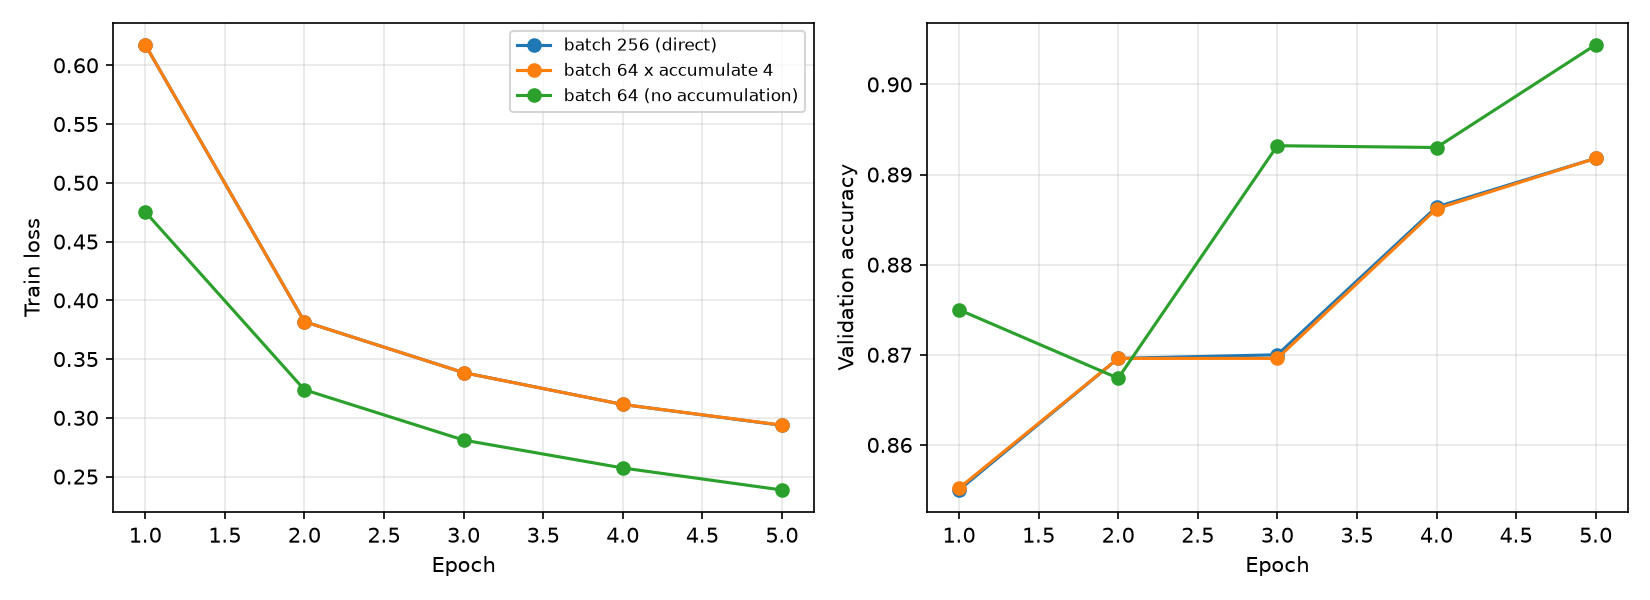

Data behind this chart, as committed beside it:
run, final_train_loss, final_val_acc, test_acc, peak_mem_mb
batch 256 (direct), 0.2936, 0.8918, 0.8888, 631.3
batch 64 x accumulate 4, 0.2938, 0.8918, 0.8884, 633.8
batch 64 (no accumulation), 0.2386, 0.9044, 0.9008, 634.1
